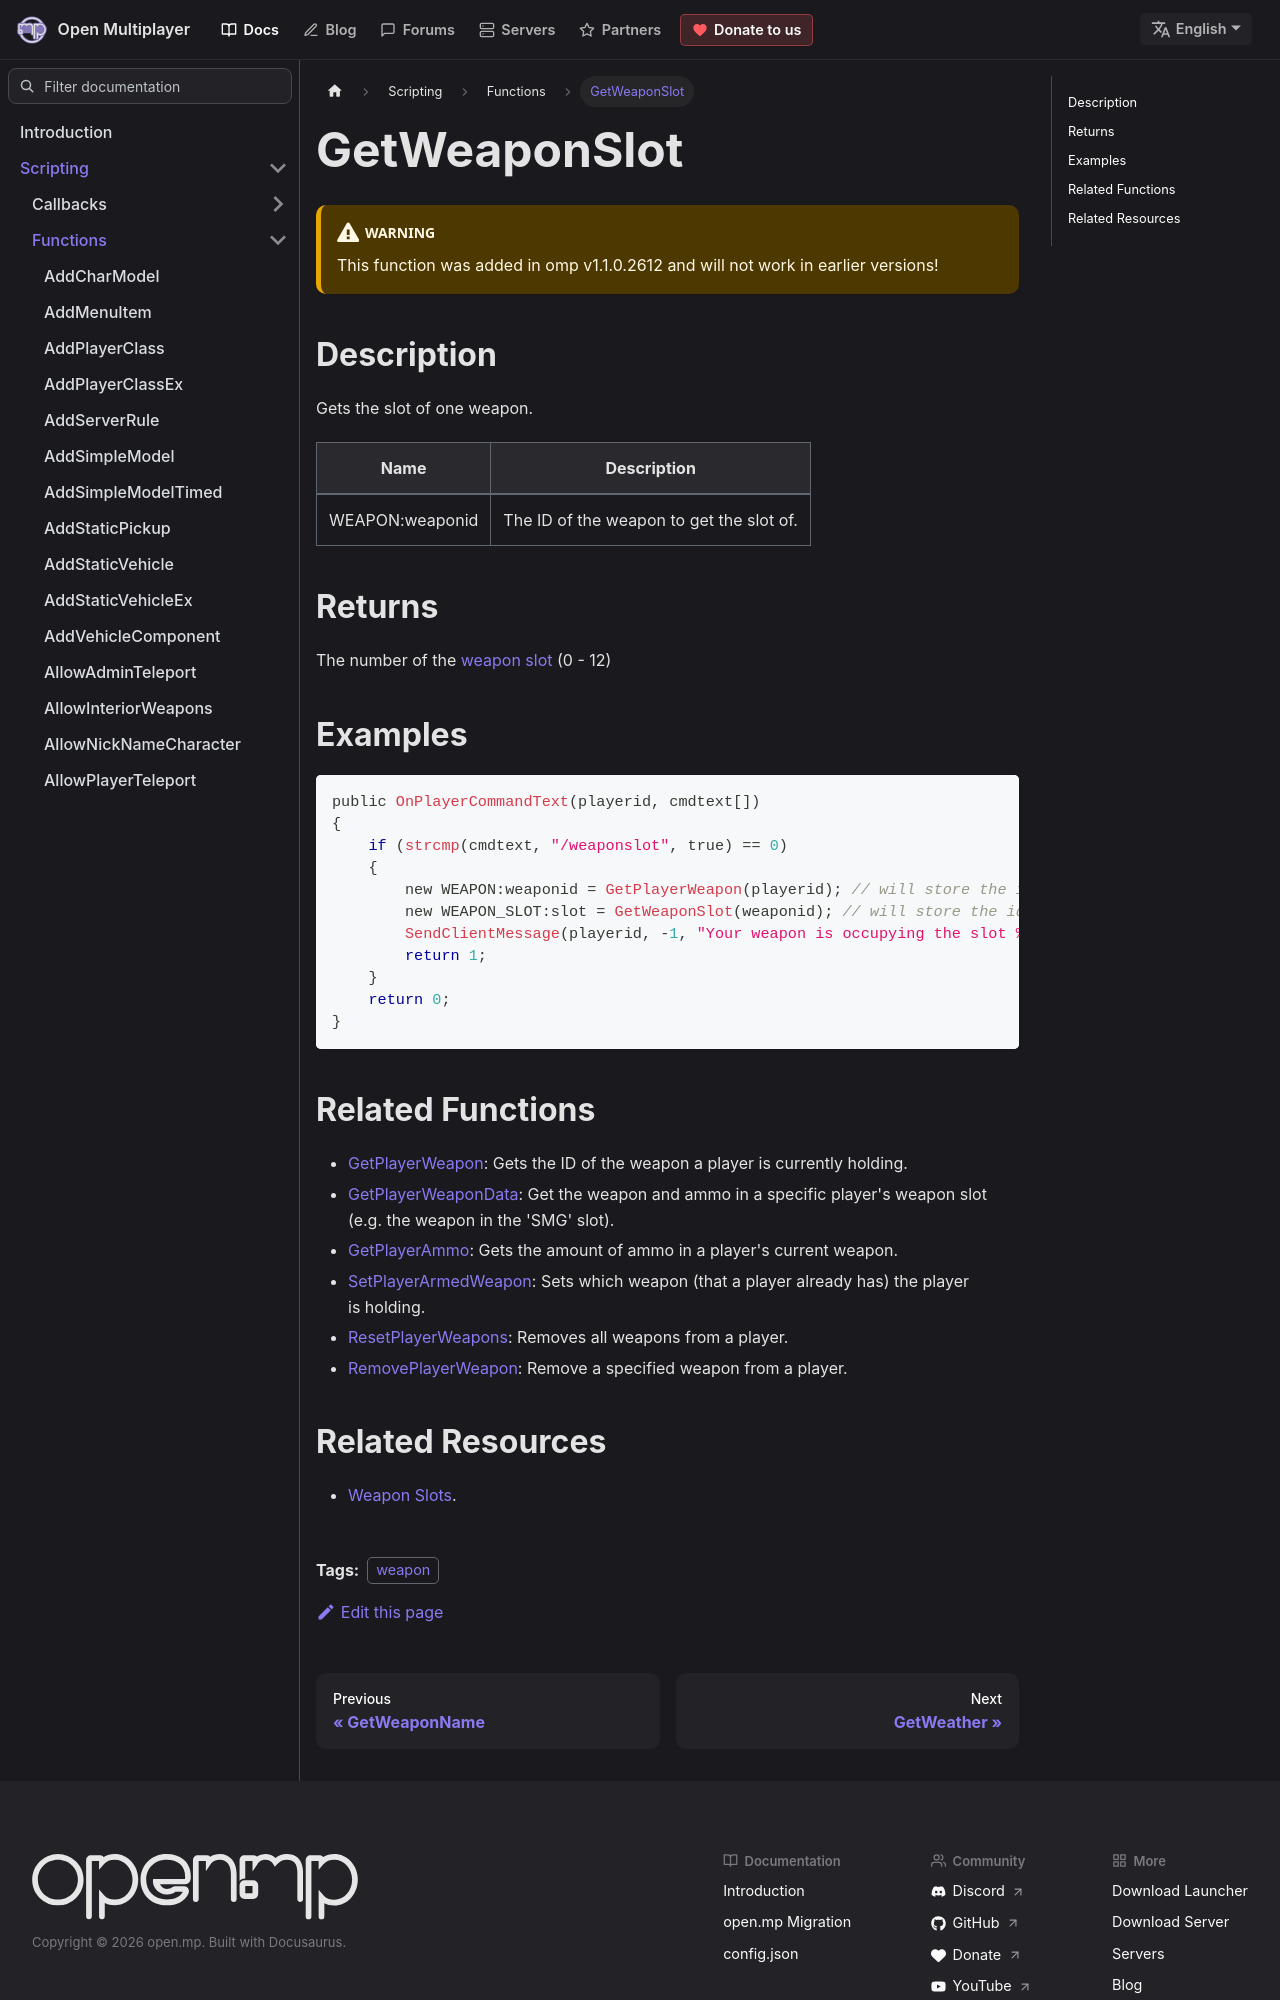

repository: openmultiplayer/web · page: docs/scripting/functions/GetWeaponSlot.html · generator: docusaurus

---
title: GetWeaponSlot
sidebar_label: GetWeaponSlot
description: Gets the slot of one weapon.
tags: ["weapon"]
---

<VersionWarn version='omp v1.1.0.2612' />

## Description

Gets the slot of one weapon.

| Name            | Description                              |
| --------------- | ---------------------------------------- |
| WEAPON:weaponid | The ID of the weapon to get the slot of. |

## Returns

The number of the [weapon slot](../resources/weaponslots) (0 - 12)

## Examples

```c
public OnPlayerCommandText(playerid, cmdtext[])
{
    if (strcmp(cmdtext, "/weaponslot", true) == 0)
    {
        new WEAPON:weaponid = GetPlayerWeapon(playerid); // will store the id of the weapon the player is currently holding
        new WEAPON_SLOT:slot = GetWeaponSlot(weaponid); // will store the id of the weapon slot
        SendClientMessage(playerid, -1, "Your weapon is occupying the slot %d.", slot); // sends a formatted message to the player
        return 1;
    }
    return 0;
}
```
